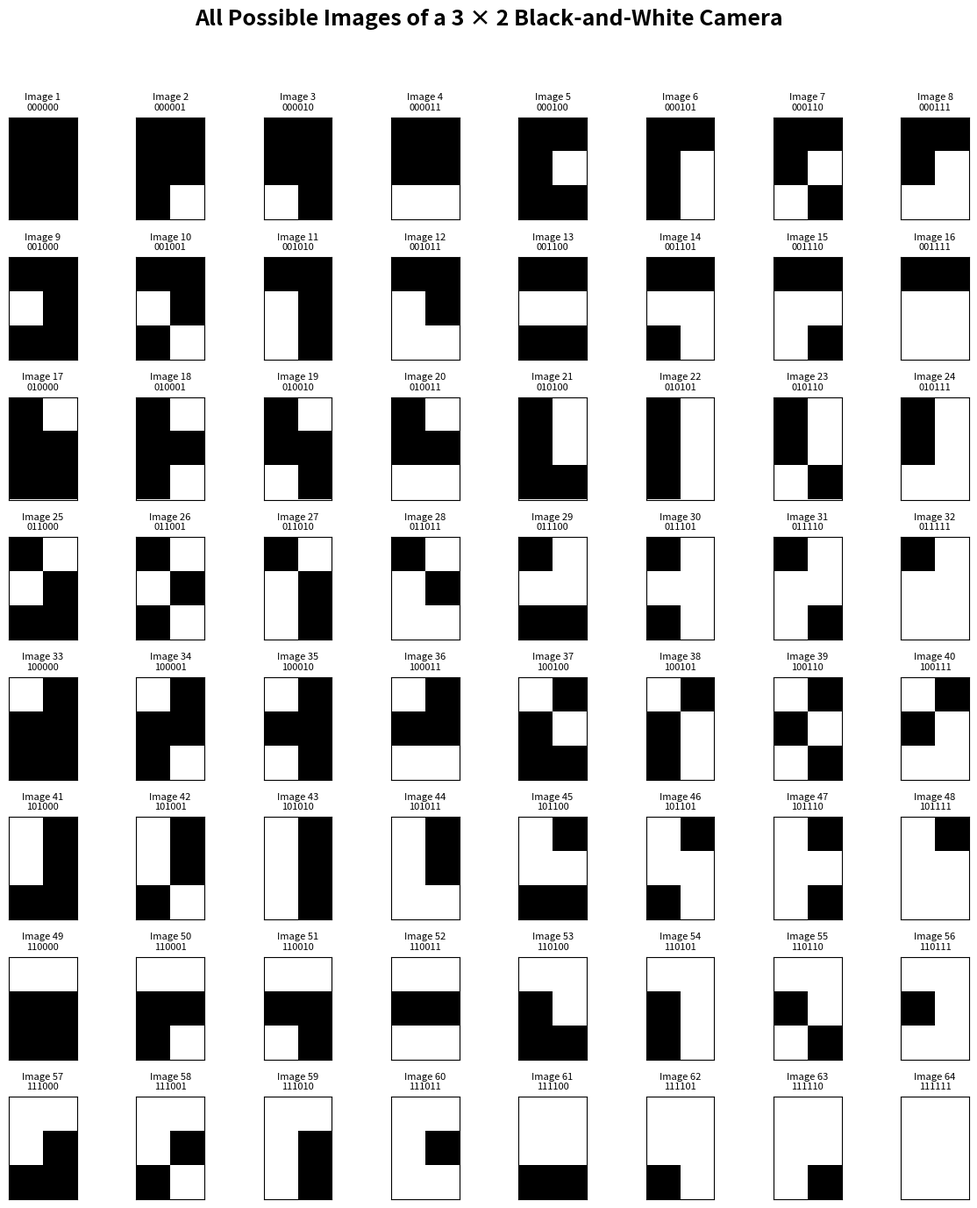

Reproduce this figure in Python.
import numpy as np
import matplotlib.pyplot as plt

rows = 3
cols = 2
num_pixels = rows * cols
num_images = 2 ** num_pixels

fig, axes = plt.subplots(8, 8, figsize=(12, 14))

fig.suptitle(
    "All Possible Images of a 3 × 2 Black-and-White Camera",
    fontsize=18,
    fontweight="bold",
    y=0.98
)

for i, ax in enumerate(axes.flat):
    binary = format(i, f"0{num_pixels}b")
    image = np.array([int(bit) for bit in binary]).reshape(rows, cols)

    ax.imshow(image, cmap="gray", vmin=0, vmax=1, interpolation="nearest")
    ax.set_title(f"Image {i + 1}\n{binary}", fontsize=8)
    ax.set_xticks([])
    ax.set_yticks([])

plt.tight_layout(rect=[0, 0, 1, 0.95])
plt.show()
